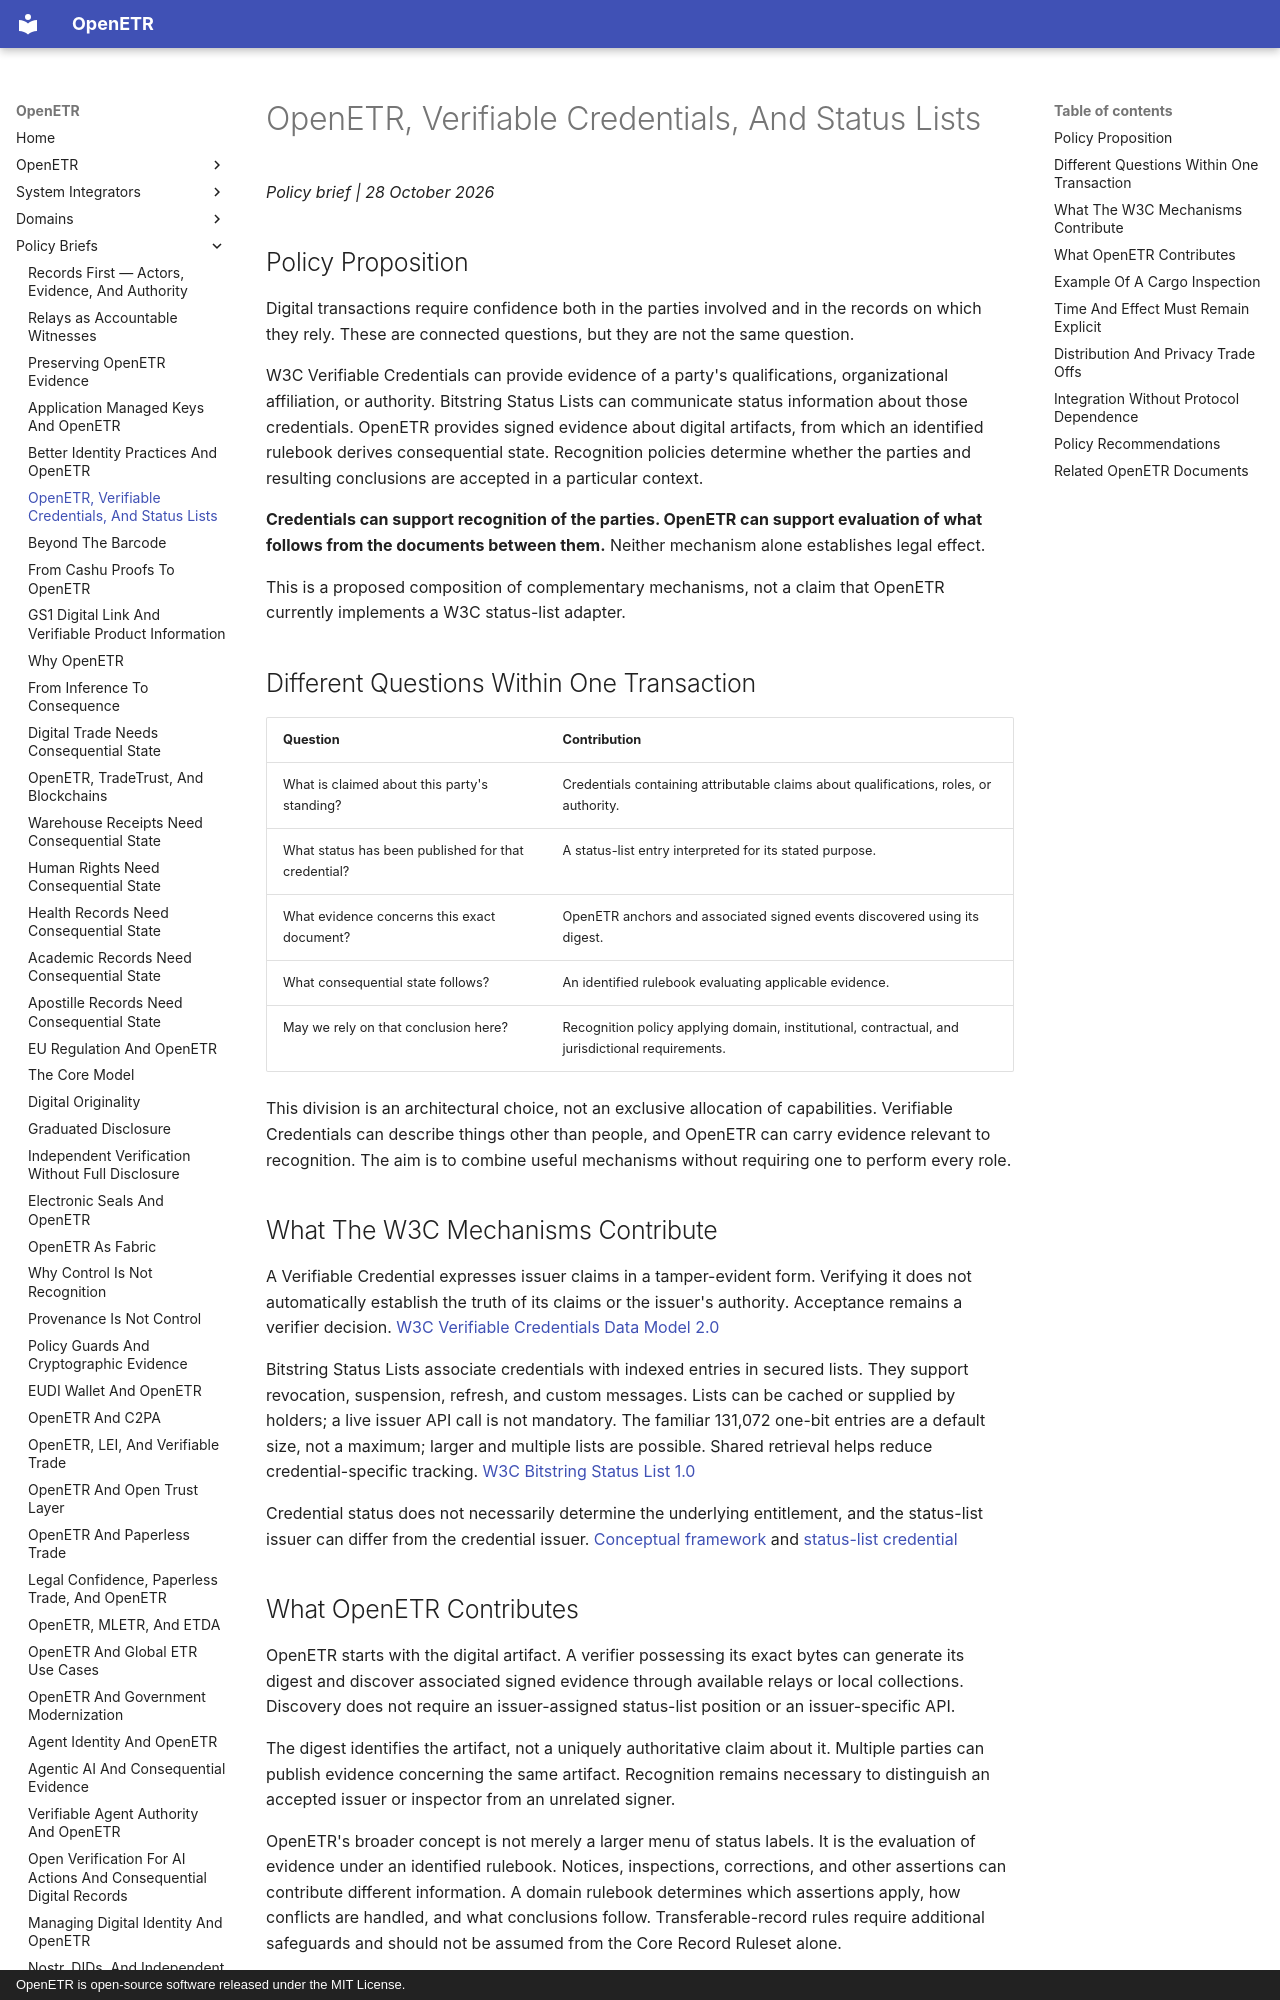

repository: trbouma/openetr · page: policy-briefs/openetr-verifiable-credentials-and-status-lists/index.html · generator: mkdocs · copyright: OpenETR is open-source software released under the MIT License.

# OpenETR, Verifiable Credentials, And Status Lists

*Policy brief | 28 October 2026*

## Policy Proposition

Digital transactions require confidence both in the parties involved and in the records on which they rely. These are connected questions, but they are not the same question.

W3C Verifiable Credentials can provide evidence of a party's qualifications, organizational affiliation, or authority. Bitstring Status Lists can communicate status information about those credentials. OpenETR provides signed evidence about digital artifacts, from which an identified rulebook derives consequential state. Recognition policies determine whether the parties and resulting conclusions are accepted in a particular context.

**Credentials can support recognition of the parties. OpenETR can support evaluation of what follows from the documents between them.** Neither mechanism alone establishes legal effect.

This is a proposed composition of complementary mechanisms, not a claim that OpenETR currently implements a W3C status-list adapter.

## Different Questions Within One Transaction

| Question | Contribution |
| --- | --- |
| What is claimed about this party's standing? | Credentials containing attributable claims about qualifications, roles, or authority. |
| What status has been published for that credential? | A status-list entry interpreted for its stated purpose. |
| What evidence concerns this exact document? | OpenETR anchors and associated signed events discovered using its digest. |
| What consequential state follows? | An identified rulebook evaluating applicable evidence. |
| May we rely on that conclusion here? | Recognition policy applying domain, institutional, contractual, and jurisdictional requirements. |

This division is an architectural choice, not an exclusive allocation of capabilities. Verifiable Credentials can describe things other than people, and OpenETR can carry evidence relevant to recognition. The aim is to combine useful mechanisms without requiring one to perform every role.

## What The W3C Mechanisms Contribute

A Verifiable Credential expresses issuer claims in a tamper-evident form. Verifying it does not automatically establish the truth of its claims or the issuer's authority. Acceptance remains a verifier decision. [W3C Verifiable Credentials Data Model 2.0](https://www.w3.org/TR/vc-data-model-2.0/#trust-model)

Bitstring Status Lists associate credentials with indexed entries in secured lists. They support revocation, suspension, refresh, and custom messages. Lists can be cached or supplied by holders; a live issuer API call is not mandatory. The familiar 131,072 one-bit entries are a default size, not a maximum; larger and multiple lists are possible. Shared retrieval helps reduce credential-specific tracking. [W3C Bitstring Status List 1.0](https://www.w3.org/TR/vc-bitstring-status-list/)

Credential status does not necessarily determine the underlying entitlement, and the status-list issuer can differ from the credential issuer. [Conceptual framework](https://www.w3.org/TR/vc-bitstring-status-list/#conceptual-framework) and [status-list credential](https://www.w3.org/TR/vc-bitstring-status-list/#bitstringstatuslistcredential)
